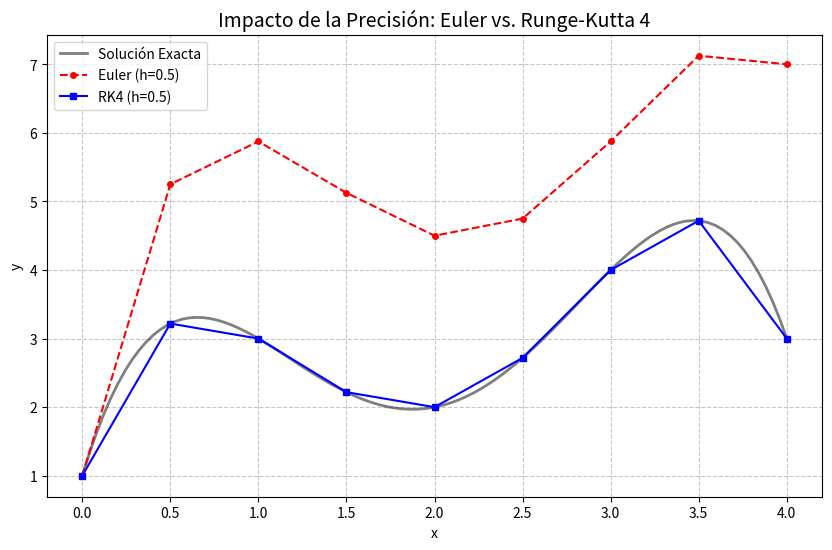

This chart was generated by the following Python code:
import numpy as np
import matplotlib.pyplot as plt

def comparar_metodos():

    f = lambda x, y: -2*x**3 + 12*x**2 - 20*x + 8.5
    
    f_real = lambda x: -0.5*x**4 + 4*x**3 - 10*x**2 + 8.5*x + 1

    x0, y0 = 0, 1
    h = 0.5
    n = 8
    xf = x0 + n*h

    xe = np.linspace(x0, xf, n + 1)
    ye = np.zeros(n + 1)
    ye[0] = y0
    for i in range(n):
        ye[i+1] = ye[i] + f(xe[i], ye[i]) * h

    xr = np.linspace(x0, xf, n + 1)
    yr = np.zeros(n + 1)
    yr[0] = y0
    for i in range(n):
        k1 = h * f(xr[i], yr[i])
        k2 = h * f(xr[i] + 0.5*h, yr[i] + 0.5*k1)
        k3 = h * f(xr[i] + 0.5*h, yr[i] + 0.5*k2)
        k4 = h * f(xr[i] + h, yr[i] + k3)
        yr[i+1] = yr[i] + (k1 + 2*k2 + 2*k3 + k4) / 6

    x_exacta = np.linspace(x0, xf, 100)
    y_exacta = f_real(x_exacta)

    plt.figure(figsize=(10, 6))
    plt.plot(x_exacta, y_exacta, 'k', label='Solución Exacta', alpha=0.5, lw=2)
    plt.plot(xe, ye, 'ro--', label=f'Euler (h={h})', markersize=4)
    plt.plot(xr, yr, 'bs-', label=f'RK4 (h={h})', markersize=4)
    
    plt.title("Impacto de la Precisión: Euler vs. Runge-Kutta 4", fontsize=14)
    plt.xlabel("x"); plt.ylabel("y")
    plt.legend(); plt.grid(True, linestyle='--', alpha=0.7)
    plt.show()

if __name__ == "__main__":
    comparar_metodos()
